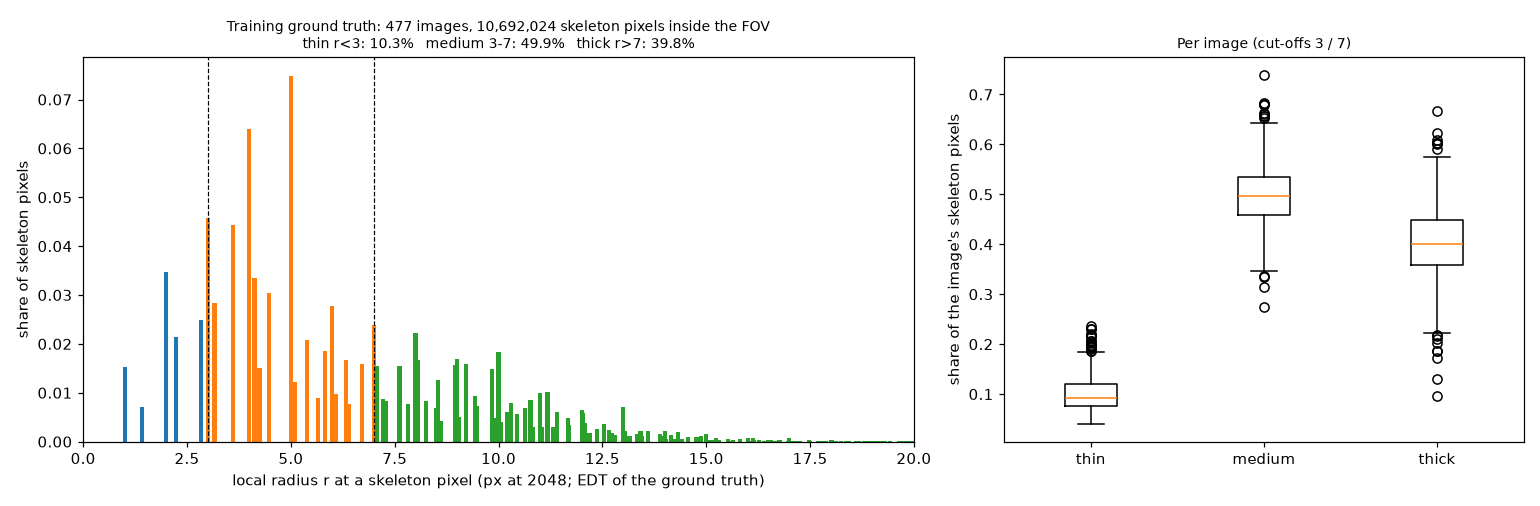

The data file committed next to this chart (first rows):
radius_px, skeleton_px
1.0, 163999
1.414, 75453
2.0, 371277
2.236, 228448
2.828, 265923
3.0, 489710
3.162, 303400
3.606, 474358
4.0, 683290
4.123, 358955
4.243, 161834
4.472, 324671
5.0, 800826
5.099, 131321
5.385, 223000
5.657, 96451
5.831, 197673
6.0, 296541
6.083, 103780
6.325, 179049
6.403, 83419
6.708, 168984
7.0, 254785
7.071, 164795
7.211, 93422
7.28, 88758
7.616, 164480
7.81, 81458
8.0, 237792
8.062, 179717
8.246, 87833
8.485, 74427
8.544, 135770
8.602, 46221
8.944, 167554
9.0, 181261
9.055, 53408
9.22, 169791
9.434, 99804
9.487, 78453
9.849, 159727
9.899, 52472
10.0, 197212
10.05, 43393
10.2, 65219
10.3, 85597
10.44, 61489
10.63, 72672
10.77, 91939
10.82, 32609
11.0, 107441
11.04, 31242
11.18, 108455
11.31, 31614
11.4, 65296
11.66, 51302
11.71, 36237
12.0, 69668
12.04, 63754
12.08, 40565
... 304 more rows
